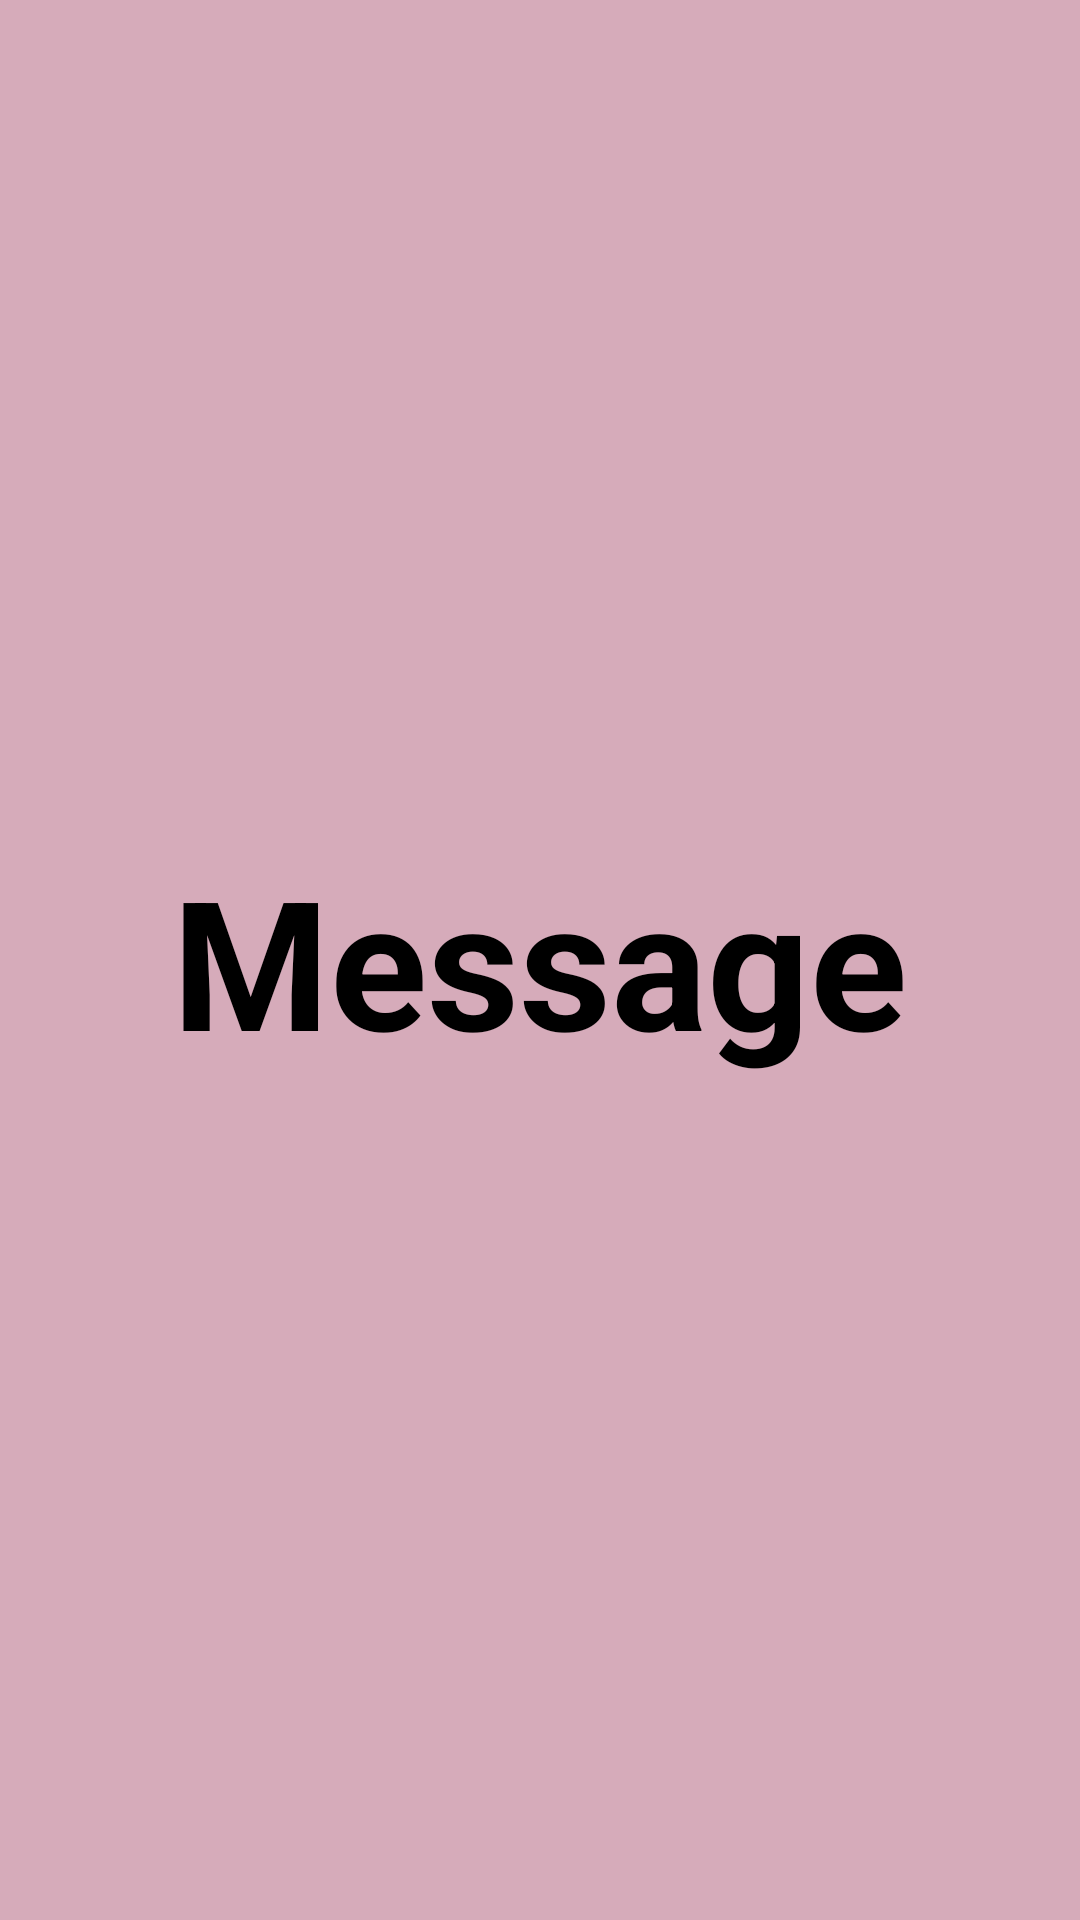

Here is an Android app screen rendered from its layout file. Give the layout XML and the strings, colors and styles it references.
<!-- AndroidManifest.xml: application theme Theme.LearnFragmentsDr -->
<!-- res/layout/fragment_message.xml -->
<?xml version="1.0" encoding="utf-8"?>
<FrameLayout xmlns:android="http://schemas.android.com/apk/res/android"
    xmlns:tools="http://schemas.android.com/tools"
    android:layout_width="match_parent"
    android:layout_height="match_parent"
    android:background="#D6ABBA"
    tools:context=".MessageFragment">

    <TextView
        android:layout_width="wrap_content"
        android:layout_height="wrap_content"
        android:layout_gravity="center"
        android:text="Message"
        android:textColor="@color/black"
        android:textSize="60dp"
        android:textStyle="bold" />

</FrameLayout>
<!-- resources referenced by this layout -->
<resources>
  <style name="Theme.LearnFragmentsDr" parent="Theme.MaterialComponents.Light.NoActionBar">
          
          <item name="colorPrimary">@color/purple_500</item>
          <item name="colorPrimaryVariant">@color/purple_700</item>
          <item name="colorOnPrimary">@color/white</item>
          
          <item name="colorSecondary">@color/teal_200</item>
          <item name="colorSecondaryVariant">@color/teal_700</item>
          <item name="colorOnSecondary">@color/black</item>
          
          <item name="android:statusBarColor" tools:targetApi="l">@color/white</item>
          <item name="android:windowLightStatusBar" tools:targetApi="m">true</item>
          
      </style>
  <!-- not gathered from this repository: default colours our renderer supplied (Android Studio template values) -->
  <color name="purple_500">#FF6200EE</color>
  <color name="purple_700">#FF3700B3</color>
  <color name="teal_200">#FF03DAC5</color>
  <color name="teal_700">#FF018786</color>
  <color name="black">#FF000000</color>
  <color name="white">#FFFFFFFF</color>
</resources>
